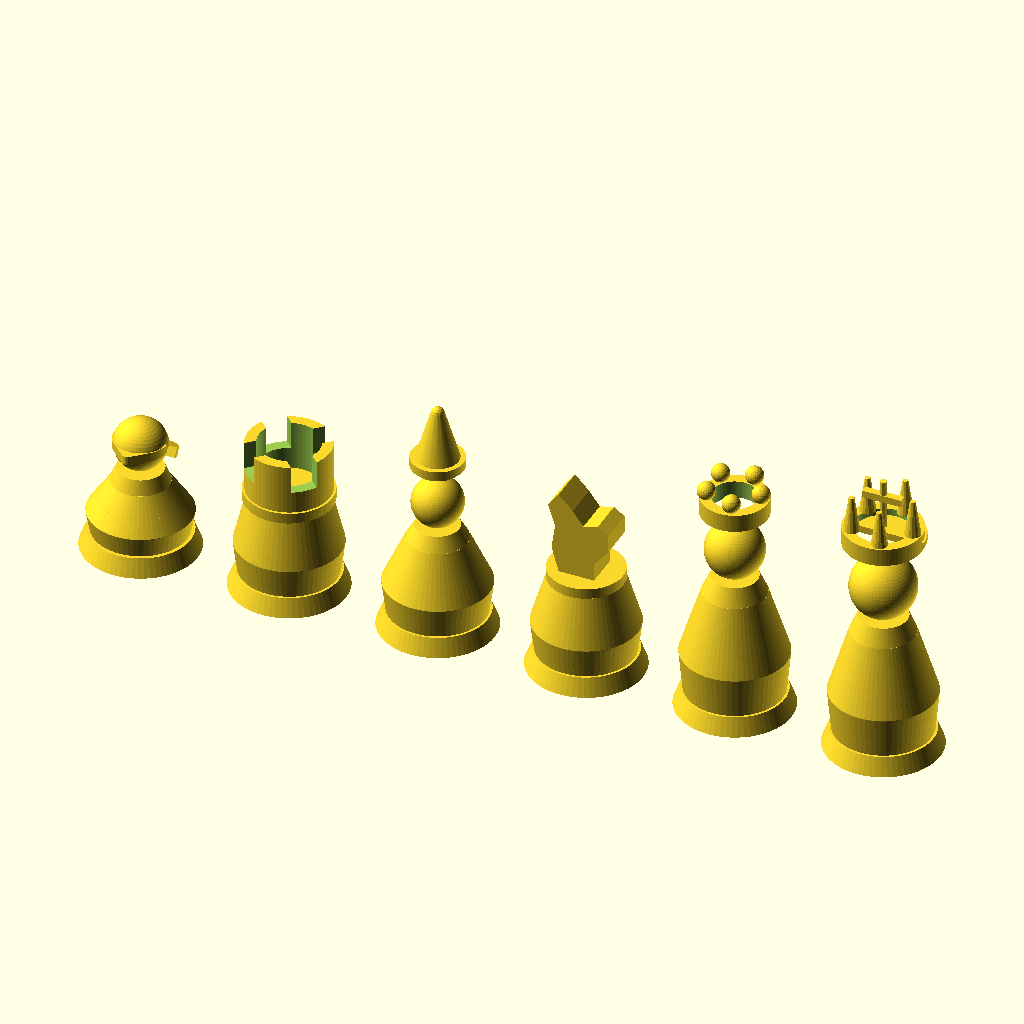
Cell 1 — every parameter at its default value.
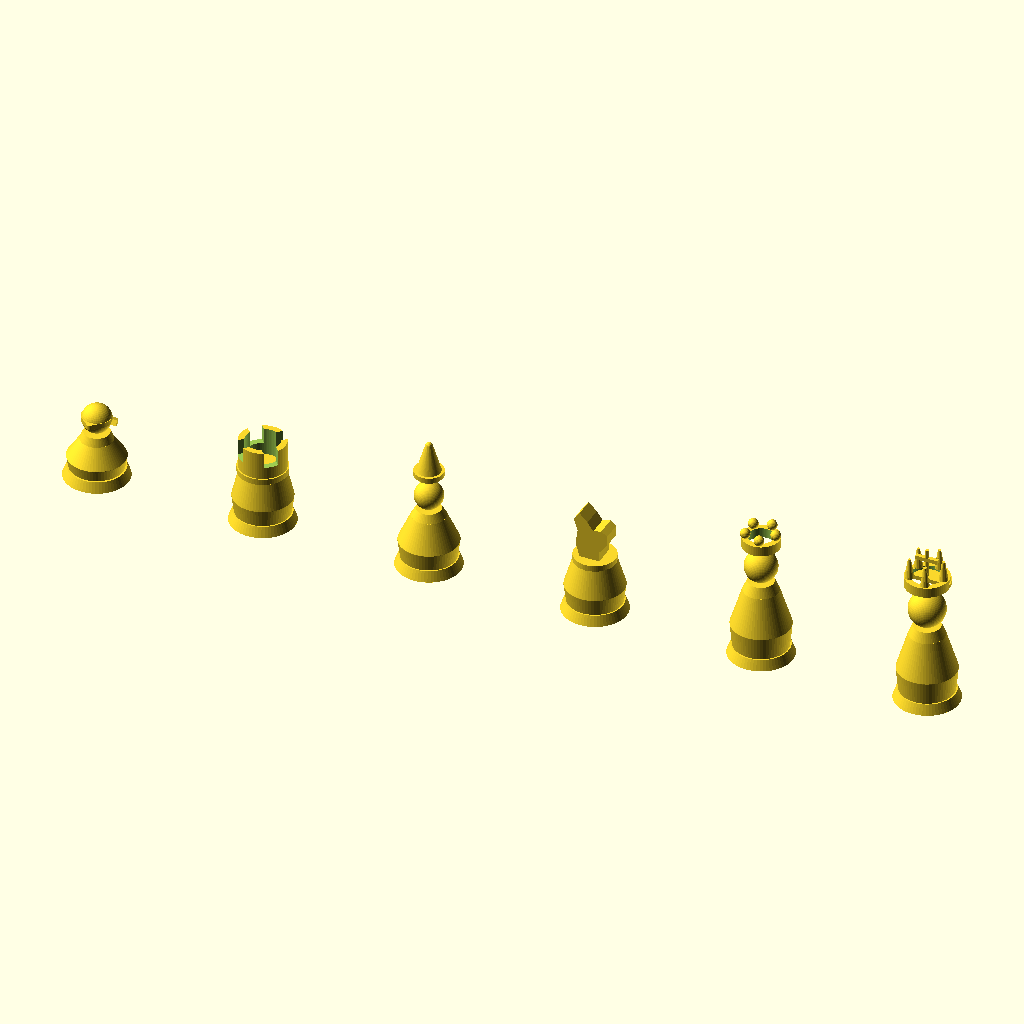
Cell 2: sp = 84 (everything else at default).
All cells are drawn from the same view direction (rotation 55°, 0°, 25°, orthographic, colour scheme Cornfield), but the view is re-fitted for each cell, so position and scale can differ between cells as well as the parameter.
Source of the model, chess_set.scad:
// chess_set.scad — Bob's Chess Set, all piece types side by side
// Open this file in OpenSCAD (F5 preview, F6 render, then File > Export > STL per piece).
// To export a single piece, open its file in pieces/ and add the module call at the bottom.
include <pieces/pawn.scad>
include <pieces/rook.scad>
include <pieces/bishop.scad>
include <pieces/knight.scad>
include <pieces/queen.scad>
include <pieces/king.scad>

sp = 42;  // spacing between pieces (mm)

pawn();
translate([sp*1, 0, 0]) rook();
translate([sp*2, 0, 0]) bishop();
translate([sp*3, 0, 0]) knight();
translate([sp*4, 0, 0]) queen();
translate([sp*5, 0, 0]) king();
Parameter table extracted from the source (name, type, default, range or options):
sp: number, default 42
